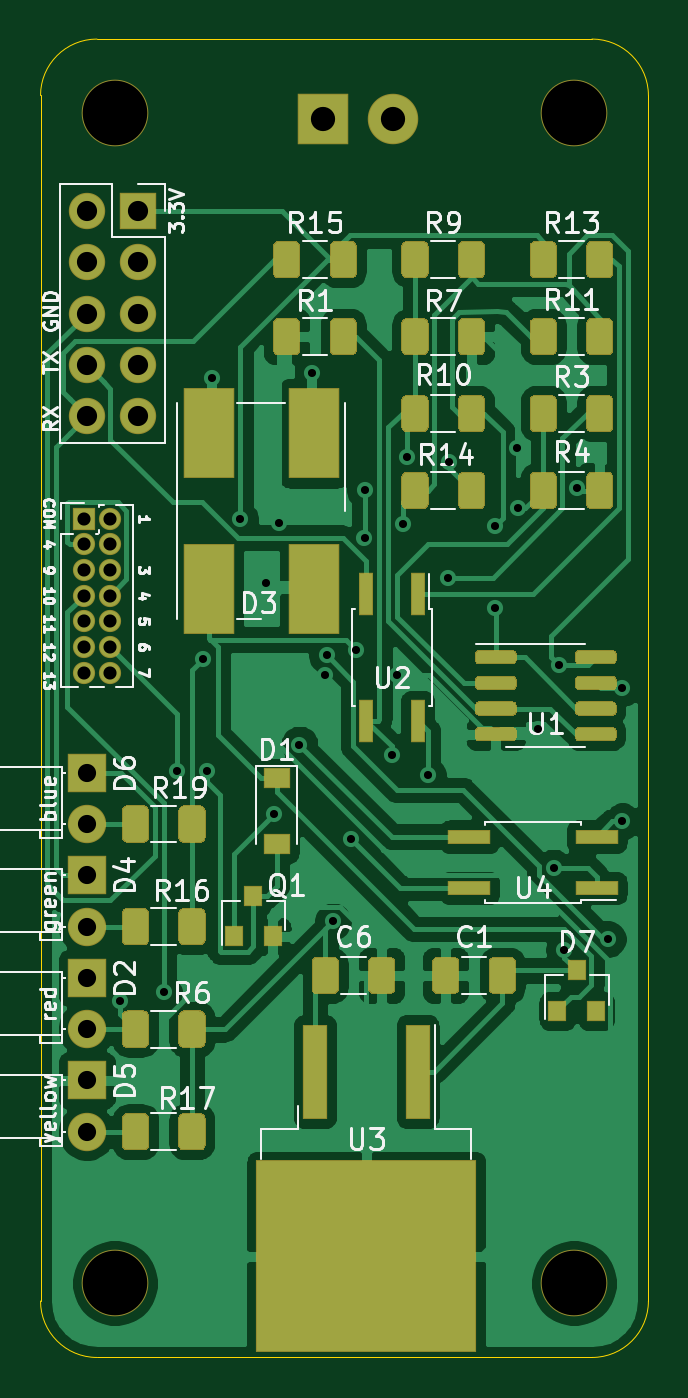
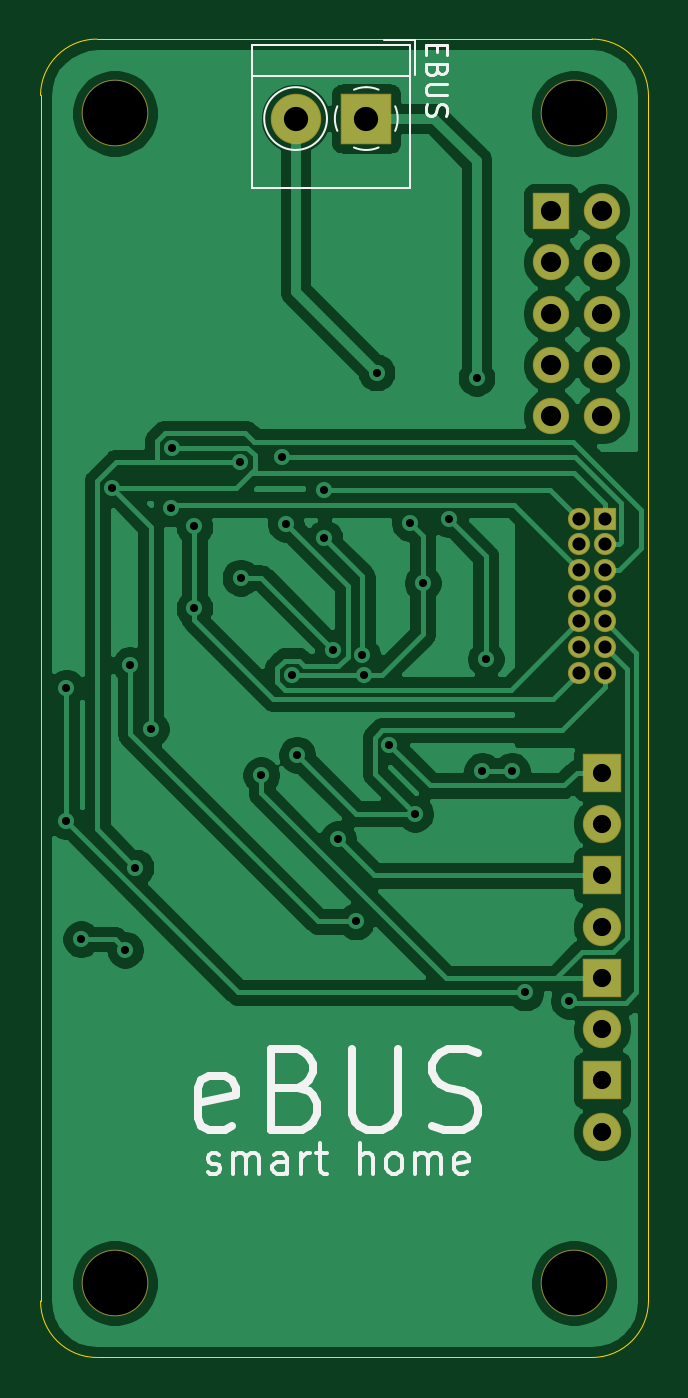
Circuit board: 9 layer files. Board 30.1 x 65.3 mm.
- bottom_copper: ebus-B_Cu.gbr (75410 bytes)
- bottom_mask: ebus-B_Mask.gbr (1900 bytes)
- bottom_silk: ebus-B_SilkS.gbr (7172 bytes)
- outline: ebus-Edge_Cuts.gbr (986 bytes)
- top_copper: ebus-F_Cu.gbr (166554 bytes)
- top_mask: ebus-F_Mask.gbr (71924 bytes)
- top_silk: ebus-F_SilkS.gbr (44365 bytes)
- drill: ebus-NPTH.drl (382 bytes)
- drill: ebus-PTH.drl (1553 bytes)

=== bottom_copper: ebus-B_Cu.gbr (75410 bytes, source omitted) ===
=== bottom_mask: ebus-B_Mask.gbr ===
%TF.GenerationSoftware,KiCad,Pcbnew,5.1.5+dfsg1-2build2*%
%TF.CreationDate,2022-11-14T11:38:36+01:00*%
%TF.ProjectId,ebus,65627573-2e6b-4696-9361-645f70636258,rev?*%
%TF.SameCoordinates,Original*%
%TF.FileFunction,Soldermask,Bot*%
%TF.FilePolarity,Negative*%
%FSLAX46Y46*%
G04 Gerber Fmt 4.6, Leading zero omitted, Abs format (unit mm)*
G04 Created by KiCad (PCBNEW 5.1.5+dfsg1-2build2) date 2022-11-14 11:38:36*
%MOMM*%
%LPD*%
G04 APERTURE LIST*
%ADD10O,1.100000X1.100000*%
%ADD11R,1.100000X1.100000*%
%ADD12O,1.800000X1.800000*%
%ADD13R,1.800000X1.800000*%
%ADD14C,3.300000*%
%ADD15C,2.500000*%
%ADD16R,2.500000X2.500000*%
%ADD17C,1.900000*%
%ADD18R,1.900000X1.900000*%
G04 APERTURE END LIST*
D10*
%TO.C,J8*%
X66675000Y-114427000D03*
X65405000Y-114427000D03*
X66675000Y-113157000D03*
X65405000Y-113157000D03*
X66675000Y-111887000D03*
X65405000Y-111887000D03*
X66675000Y-110617000D03*
X65405000Y-110617000D03*
X66675000Y-109347000D03*
X65405000Y-109347000D03*
X66675000Y-108077000D03*
X65405000Y-108077000D03*
X66675000Y-106807000D03*
D11*
X65405000Y-106807000D03*
%TD*%
D12*
%TO.C,J3*%
X65532000Y-101727000D03*
X68072000Y-101727000D03*
X65532000Y-99187000D03*
X68072000Y-99187000D03*
X65532000Y-96647000D03*
X68072000Y-96647000D03*
X65532000Y-94107000D03*
X68072000Y-94107000D03*
X65532000Y-91567000D03*
D13*
X68072000Y-91567000D03*
%TD*%
D14*
%TO.C,H4*%
X89662000Y-144653000D03*
%TD*%
%TO.C,H3*%
X89662000Y-86741000D03*
%TD*%
%TO.C,H2*%
X66929000Y-144653000D03*
%TD*%
%TO.C,H1*%
X66929000Y-86741000D03*
%TD*%
D15*
%TO.C,J1*%
X80716000Y-86995000D03*
D16*
X77216000Y-86995000D03*
%TD*%
D17*
%TO.C,D6*%
X65532000Y-121920000D03*
D18*
X65532000Y-119380000D03*
%TD*%
D17*
%TO.C,D5*%
X65532000Y-137160000D03*
D18*
X65532000Y-134620000D03*
%TD*%
D17*
%TO.C,D4*%
X65532000Y-127000000D03*
D18*
X65532000Y-124460000D03*
%TD*%
D17*
%TO.C,D2*%
X65532000Y-132080000D03*
D18*
X65532000Y-129540000D03*
%TD*%
M02*

=== bottom_silk: ebus-B_SilkS.gbr (7172 bytes, source omitted) ===
=== outline: ebus-Edge_Cuts.gbr ===
%TF.GenerationSoftware,KiCad,Pcbnew,5.1.5+dfsg1-2build2*%
%TF.CreationDate,2022-11-14T11:38:36+01:00*%
%TF.ProjectId,ebus,65627573-2e6b-4696-9361-645f70636258,rev?*%
%TF.SameCoordinates,Original*%
%TF.FileFunction,Profile,NP*%
%FSLAX46Y46*%
G04 Gerber Fmt 4.6, Leading zero omitted, Abs format (unit mm)*
G04 Created by KiCad (PCBNEW 5.1.5+dfsg1-2build2) date 2022-11-14 11:38:36*
%MOMM*%
%LPD*%
G04 APERTURE LIST*
%TA.AperFunction,Profile*%
%ADD10C,0.050000*%
%TD*%
G04 APERTURE END LIST*
D10*
X93345000Y-145542000D02*
X93345000Y-85852000D01*
X90551000Y-83058000D02*
G75*
G02X93345000Y-85852000I0J-2794000D01*
G01*
X93345000Y-145542000D02*
G75*
G02X90551000Y-148336000I-2794000J0D01*
G01*
X66040000Y-148336000D02*
G75*
G02X63246000Y-145542000I0J2794000D01*
G01*
X63246000Y-85852000D02*
G75*
G02X66040000Y-83058000I2794000J0D01*
G01*
X66040000Y-148336000D02*
X90551000Y-148336000D01*
X63246000Y-85852000D02*
X63246000Y-145542000D01*
X66040000Y-83058000D02*
X90551000Y-83058000D01*
M02*

=== top_copper: ebus-F_Cu.gbr (166554 bytes, source omitted) ===
=== top_mask: ebus-F_Mask.gbr (71924 bytes, source omitted) ===
=== top_silk: ebus-F_SilkS.gbr (44365 bytes, source omitted) ===
=== drill: ebus-NPTH.drl ===
M48
; DRILL file {KiCad 5.1.5+dfsg1-2build2} date Mon 14 Nov 2022 11:38:42 CET
; FORMAT={-:-/ absolute / metric / decimal}
; #@! TF.CreationDate,2022-11-14T11:38:42+01:00
; #@! TF.GenerationSoftware,Kicad,Pcbnew,5.1.5+dfsg1-2build2
; #@! TF.FileFunction,NonPlated,1,2,NPTH
FMAT,2
METRIC
T1C3.200
%
G90
G05
T1
X89.662Y-144.653
X66.929Y-86.741
X89.662Y-86.741
X66.929Y-144.653
T0
M30

=== drill: ebus-PTH.drl ===
M48
; DRILL file {KiCad 5.1.5+dfsg1-2build2} date Mon 14 Nov 2022 11:38:42 CET
; FORMAT={-:-/ absolute / metric / decimal}
; #@! TF.CreationDate,2022-11-14T11:38:42+01:00
; #@! TF.GenerationSoftware,Kicad,Pcbnew,5.1.5+dfsg1-2build2
; #@! TF.FileFunction,Plated,1,2,PTH
FMAT,2
METRIC
T1C0.400
T2C0.650
T3C0.900
T4C1.000
T5C1.200
%
G90
G05
T1
X67.183Y-130.683
X69.342Y-130.265
X70.017Y-119.29
X71.299Y-113.75
X71.467Y-119.29
X71.755Y-99.822
X73.131Y-106.828
X74.422Y-109.982
X74.803Y-121.412
X75.057Y-107.026
X76.067Y-117.989
X76.708Y-99.568
X77.343Y-114.554
X77.417Y-113.557
X77.724Y-126.746
X78.613Y-122.682
X78.867Y-113.284
X79.287Y-107.784
X79.295Y-105.378
X80.645Y-118.491
X80.899Y-114.554
X81.195Y-107.061
X81.407Y-103.759
X82.423Y-119.507
X83.439Y-109.728
X83.46Y-104.013
X85.725Y-107.188
X85.725Y-111.252
X86.85Y-103.288
X86.868Y-106.299
X87.884Y-117.221
X88.646Y-124.079
X88.9Y-114.046
X89.154Y-128.143
X89.81Y-105.283
X91.329Y-127.619
X92.06Y-115.189
X92.06Y-121.793
T2
X65.405Y-106.807
X65.405Y-108.077
X65.405Y-109.347
X65.405Y-110.617
X65.405Y-111.887
X65.405Y-113.157
X65.405Y-114.427
X66.675Y-106.807
X66.675Y-108.077
X66.675Y-109.347
X66.675Y-110.617
X66.675Y-111.887
X66.675Y-113.157
X66.675Y-114.427
T3
X65.532Y-119.38
X65.532Y-121.92
X65.532Y-129.54
X65.532Y-132.08
X65.532Y-124.46
X65.532Y-127.0
X65.532Y-134.62
X65.532Y-137.16
T4
X65.532Y-91.567
X65.532Y-94.107
X65.532Y-96.647
X65.532Y-99.187
X65.532Y-101.727
X68.072Y-91.567
X68.072Y-94.107
X68.072Y-96.647
X68.072Y-99.187
X68.072Y-101.727
T5
X77.216Y-86.995
X80.716Y-86.995
T0
M30
